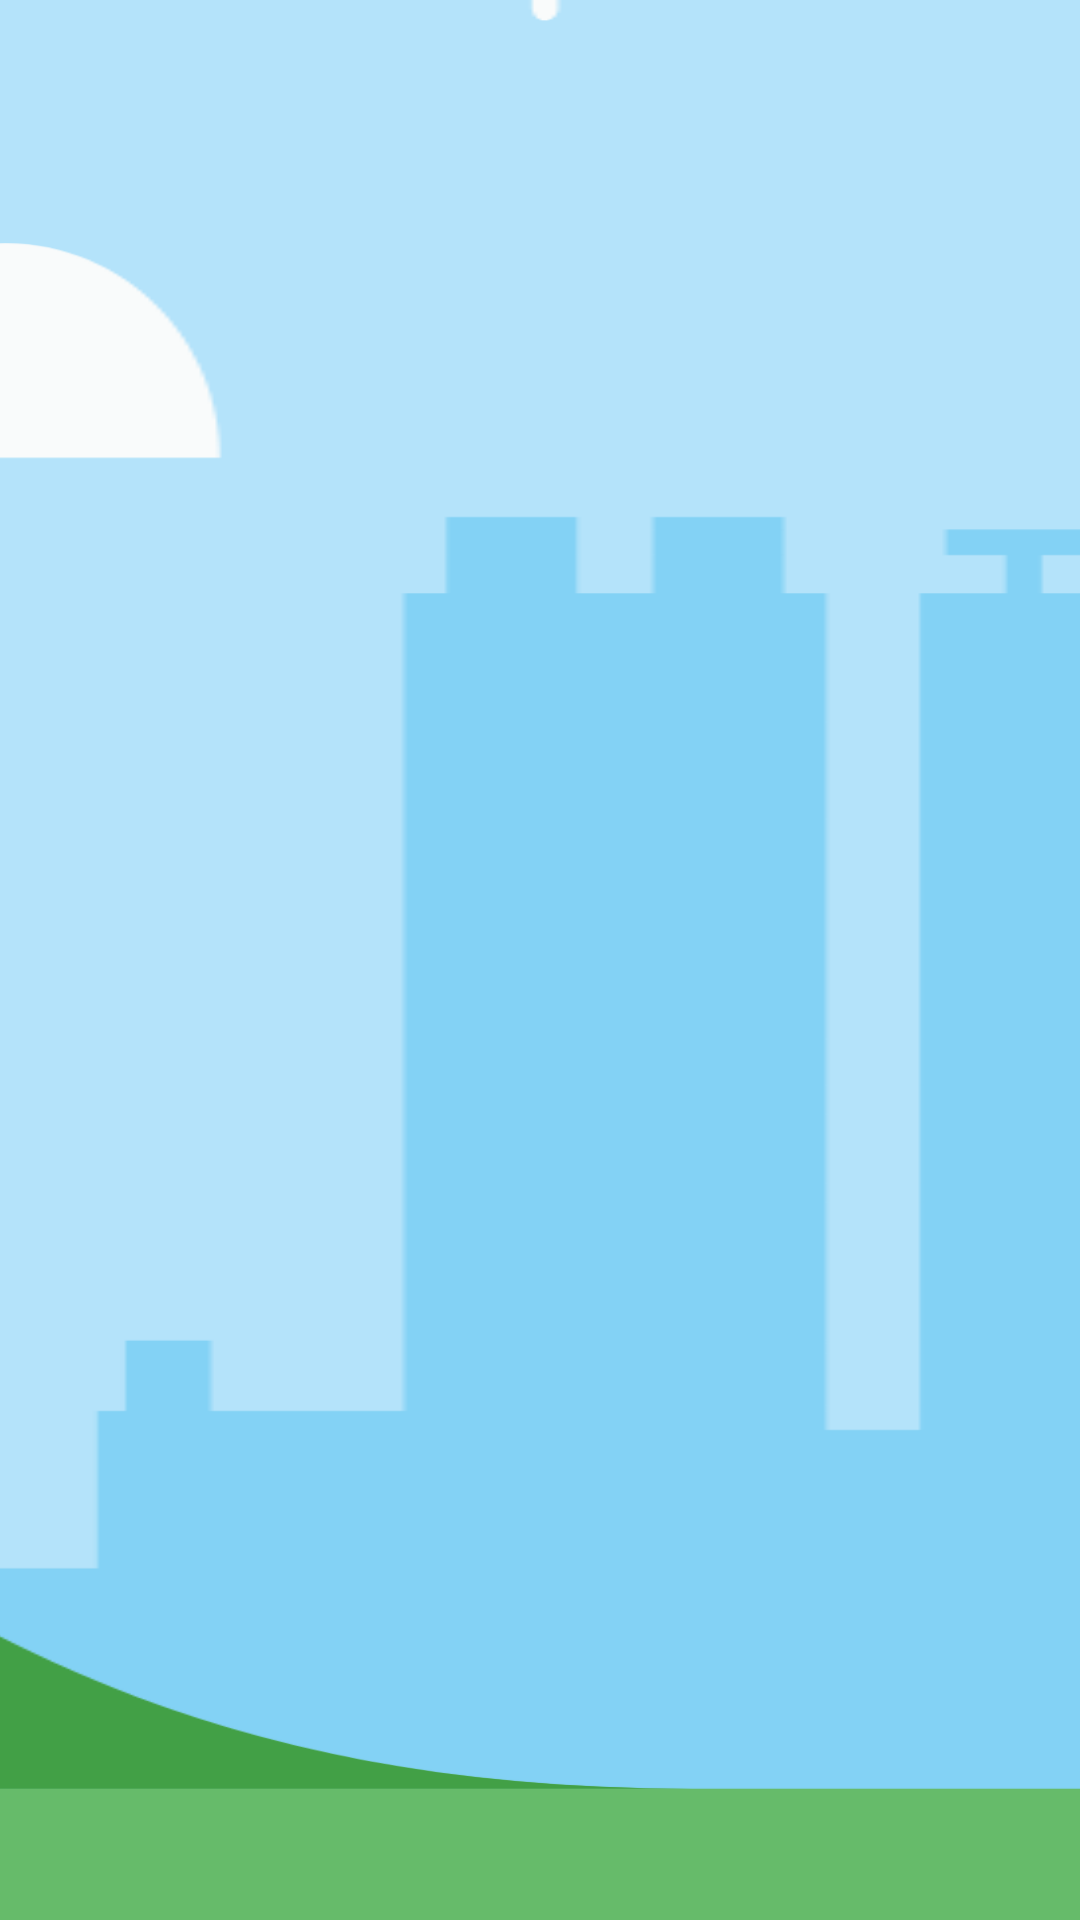

The Android layout XML behind this screen, and the referenced resources:
<!-- AndroidManifest.xml: application theme AppTheme -->
<!-- res/layout/toolbar_notification.xml -->
<?xml version="1.0" encoding="utf-8"?>
<com.google.android.material.appbar.AppBarLayout
    android:id="@+id/app_bar"
    android:layout_width="match_parent"
    android:layout_height="?android:actionBarSize"
    android:theme="@style/AppTheme.AppBarOverlay"
    android:fitsSystemWindows="true"
    xmlns:android="http://schemas.android.com/apk/res/android"
    xmlns:app="http://schemas.android.com/apk/res-auto">

    <com.google.android.material.appbar.CollapsingToolbarLayout
        android:id="@+id/toolbar_layout"
        android:layout_width="match_parent"
        android:layout_height="match_parent"
        app:layout_behavior="@string/appbar_scrolling_view_behavior"
        android:fitsSystemWindows="true"
        app:layout_scrollFlags="scroll|enterAlways"
        app:popupTheme="@style/AppTheme.PopupOverlay"
        app:contentScrim="?attr/colorPrimary"
        app:toolbarId="@+id/toolbar">

        <ImageView
            android:id="@+id/iv"
            android:layout_width="match_parent"
            android:layout_height="match_parent"
            android:clickable="true"
            android:contentDescription="@string/img_banner"
            android:fitsSystemWindows="true"
            android:focusable="true"
            android:foreground="?attr/selectableItemBackground"
            android:orientation="vertical"
            android:scaleType="centerCrop"
            app:layout_collapseMode="parallax"
            app:srcCompat="@drawable/img_header">

        </ImageView>

        <androidx.appcompat.widget.Toolbar
            android:id="@+id/toolbar"
            android:fitsSystemWindows="true"
            android:layout_width="match_parent"
            android:layout_height="?attr/actionBarSize"
            app:layout_collapseMode="pin"
            app:popupTheme="@style/AppTheme.PopupOverlay" />

    </com.google.android.material.appbar.CollapsingToolbarLayout>
</com.google.android.material.appbar.AppBarLayout>
<!-- resources referenced by this layout -->
<resources>
  <!-- drawable img_header: vector/xml drawable (drawable, 117446 chars, omitted) -->
  <string name="img_banner">Banner Image</string>
  <style name="AppTheme.AppBarOverlay" parent="ThemeOverlay.AppCompat.Dark.ActionBar" />
  <style name="AppTheme.PopupOverlay" parent="ThemeOverlay.AppCompat.Light" />
  <style name="AppTheme" parent="Theme.MaterialComponents.Light.NoActionBar">
          
          <item name="colorPrimary">@color/colorPrimary</item>
          <item name="colorPrimaryDark">@color/colorPrimaryDark</item>
          <item name="colorAccent">@color/colorAccent</item>
      </style>
  <color name="colorPrimary">#00838f</color>
  <color name="colorPrimaryDark">#005662</color>
  <color name="colorAccent">#00838f</color>
</resources>
